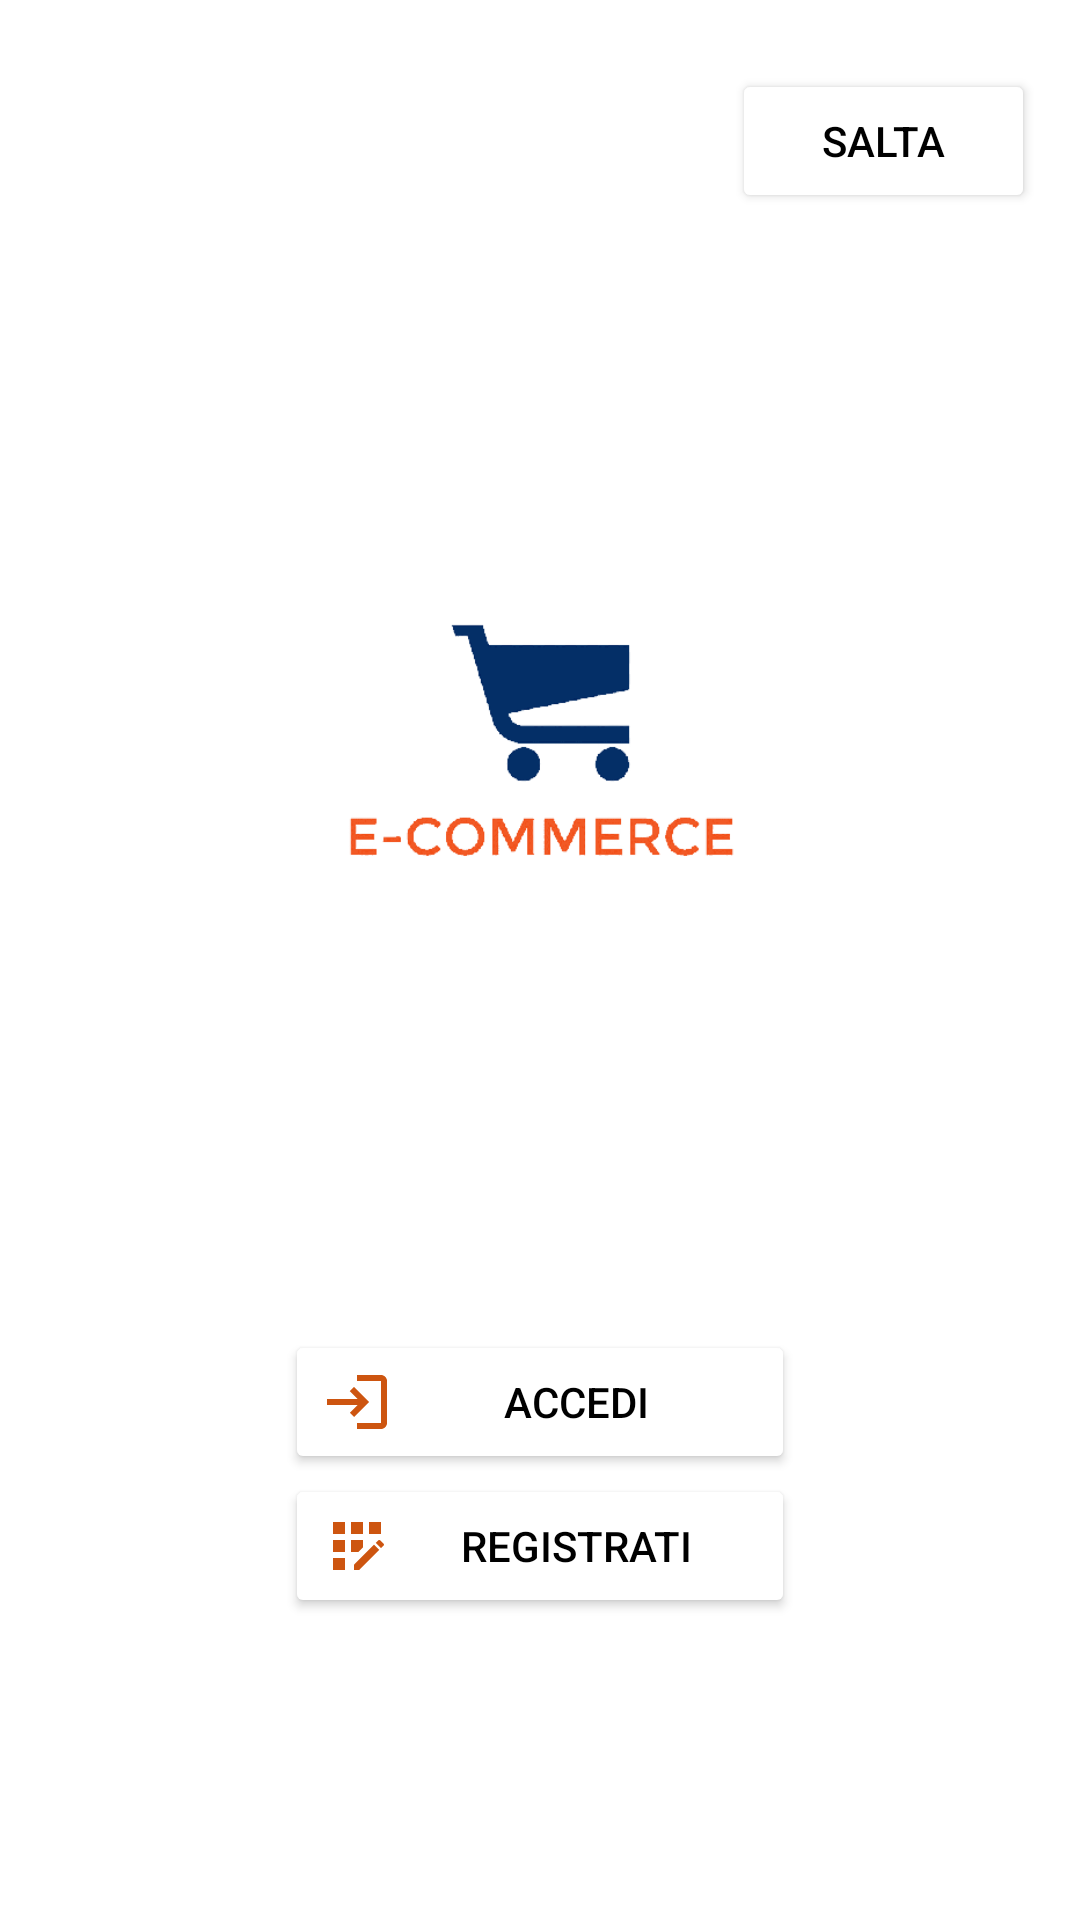

This screen was rendered from an Android layout file. Write that file and the resources it references.
<!-- AndroidManifest.xml: application theme Theme.ProvaB -->
<!-- res/layout/activity_main.xml -->
<?xml version="1.0" encoding="utf-8"?>
<androidx.constraintlayout.widget.ConstraintLayout xmlns:android="http://schemas.android.com/apk/res/android"
    xmlns:app="http://schemas.android.com/apk/res-auto"
    xmlns:tools="http://schemas.android.com/tools"
    android:layout_width="match_parent"
    android:layout_height="match_parent"
    tools:context=".MainActivity">

    <ImageView
        android:id="@+id/imageView"
        android:layout_width="219dp"
        android:layout_height="198dp"
        app:layout_constraintBottom_toTopOf="@+id/recyclerview"
        app:layout_constraintEnd_toEndOf="parent"
        app:layout_constraintStart_toStartOf="parent"
        app:layout_constraintTop_toTopOf="parent"
        app:layout_constraintVertical_bias="0.86"
        app:srcCompat="@drawable/icona" />

    <androidx.recyclerview.widget.RecyclerView
        android:id="@+id/recyclerview"
        android:layout_width="0dp"
        android:layout_height="wrap_content"
        app:layoutManager="androidx.recyclerview.widget.LinearLayoutManager"
        app:layout_constraintBottom_toBottomOf="parent"
        app:layout_constraintEnd_toEndOf="parent"
        app:layout_constraintHorizontal_bias="0.0"
        app:layout_constraintStart_toStartOf="parent"
        app:layout_constraintTop_toTopOf="parent"
        app:layout_constraintVertical_bias="0.582" />

    <Button
        android:id="@+id/salta"
        android:layout_width="101dp"
        android:layout_height="48dp"
        android:text="salta"
        android:textColor="@color/black"
        android:backgroundTint="@color/white"
        app:layout_constraintBottom_toBottomOf="parent"
        app:layout_constraintEnd_toEndOf="parent"
        app:layout_constraintHorizontal_bias="0.942"
        app:layout_constraintStart_toStartOf="parent"
        app:layout_constraintTop_toTopOf="parent"
        app:layout_constraintVertical_bias="0.039" />


    <LinearLayout
        android:layout_width="0dp"
        android:layout_height="wrap_content"
        android:gravity="center"
        android:orientation="vertical"
        app:layout_constraintBottom_toBottomOf="parent"
        app:layout_constraintEnd_toEndOf="parent"
        app:layout_constraintHorizontal_bias="0.0"
        app:layout_constraintStart_toStartOf="parent"
        app:layout_constraintTop_toBottomOf="@+id/recyclerview"
        app:layout_constraintVertical_bias="0.413">

        <Button
            android:layout_width="170dp"
            android:drawableLeft="@drawable/ic_baseline_login_24"
            android:backgroundTint="@color/white"
            android:layout_height="wrap_content"
            android:id="@+id/accedi"
            android:textColor="@color/black"
            android:text="ACCEDI">

        </Button>


        <Button
            android:layout_width="170dp"
            android:drawableLeft="@drawable/ic_baseline_app_registration_24"
            android:layout_height="wrap_content"
            android:backgroundTint="@color/white"
            android:textColor="@color/black"
            android:id="@+id/registrati"
            android:text="REGISTRATI">

        </Button>


    </LinearLayout>

</androidx.constraintlayout.widget.ConstraintLayout>
<!-- resources referenced by this layout -->
<resources>
  <!-- drawable ic_baseline_app_registration_24 (drawable) -->
  <vector android:height="24dp" android:tint="#CD5510"
      android:viewportHeight="24" android:viewportWidth="24"
      android:width="24dp" xmlns:android="http://schemas.android.com/apk/res/android">
      <path android:fillColor="@android:color/white" android:pathData="M10,4h4v4h-4z"/>
      <path android:fillColor="@android:color/white" android:pathData="M4,16h4v4h-4z"/>
      <path android:fillColor="@android:color/white" android:pathData="M4,10h4v4h-4z"/>
      <path android:fillColor="@android:color/white" android:pathData="M4,4h4v4h-4z"/>
      <path android:fillColor="@android:color/white" android:pathData="M14,12.42l0,-2.42l-4,0l0,4l2.42,0z"/>
      <path android:fillColor="@android:color/white" android:pathData="M20.88,11.29l-1.17,-1.17c-0.16,-0.16 -0.42,-0.16 -0.58,0L18.25,11L20,12.75l0.88,-0.88C21.04,11.71 21.04,11.45 20.88,11.29z"/>
      <path android:fillColor="@android:color/white" android:pathData="M11,18.25l0,1.75l1.75,0l6.67,-6.67l-1.75,-1.75z"/>
      <path android:fillColor="@android:color/white" android:pathData="M16,4h4v4h-4z"/>
  </vector>
  <!-- drawable ic_baseline_login_24 (drawable) -->
  <vector android:autoMirrored="true" android:height="24dp"
      android:tint="#CD5510" android:viewportHeight="24"
      android:viewportWidth="24" android:width="24dp" xmlns:android="http://schemas.android.com/apk/res/android">
      <path android:fillColor="@android:color/white" android:pathData="M11,7L9.6,8.4l2.6,2.6H2v2h10.2l-2.6,2.6L11,17l5,-5L11,7zM20,19h-8v2h8c1.1,0 2,-0.9 2,-2V5c0,-1.1 -0.9,-2 -2,-2h-8v2h8V19z"/>
  </vector>
  <!-- drawable icona: png bitmap (drawable, 19022 bytes) -->
  <style name="Theme.ProvaB" parent="Theme.MaterialComponents.DayNight.DarkActionBar">
          
          <item name="colorPrimary">@color/purple_500</item>
          <item name="colorPrimaryVariant">@color/purple_700</item>
          <item name="colorOnPrimary">@color/white</item>
  
          
          <item name="colorSecondary">@color/teal_200</item>
          <item name="colorSecondaryVariant">@color/teal_700</item>
          <item name="colorOnSecondary">@color/black</item>
          
          <item name="android:statusBarColor">?attr/colorPrimaryVariant</item>
          
      </style>
  <!-- not gathered from this repository: default colours our renderer supplied (Android Studio template values) -->
  <color name="purple_500">#FF6200EE</color>
  <color name="purple_700">#FF3700B3</color>
  <color name="teal_200">#FF03DAC5</color>
  <color name="teal_700">#FF018786</color>
  <color name="black">#FF000000</color>
  <color name="white">#FFFFFFFF</color>
</resources>
